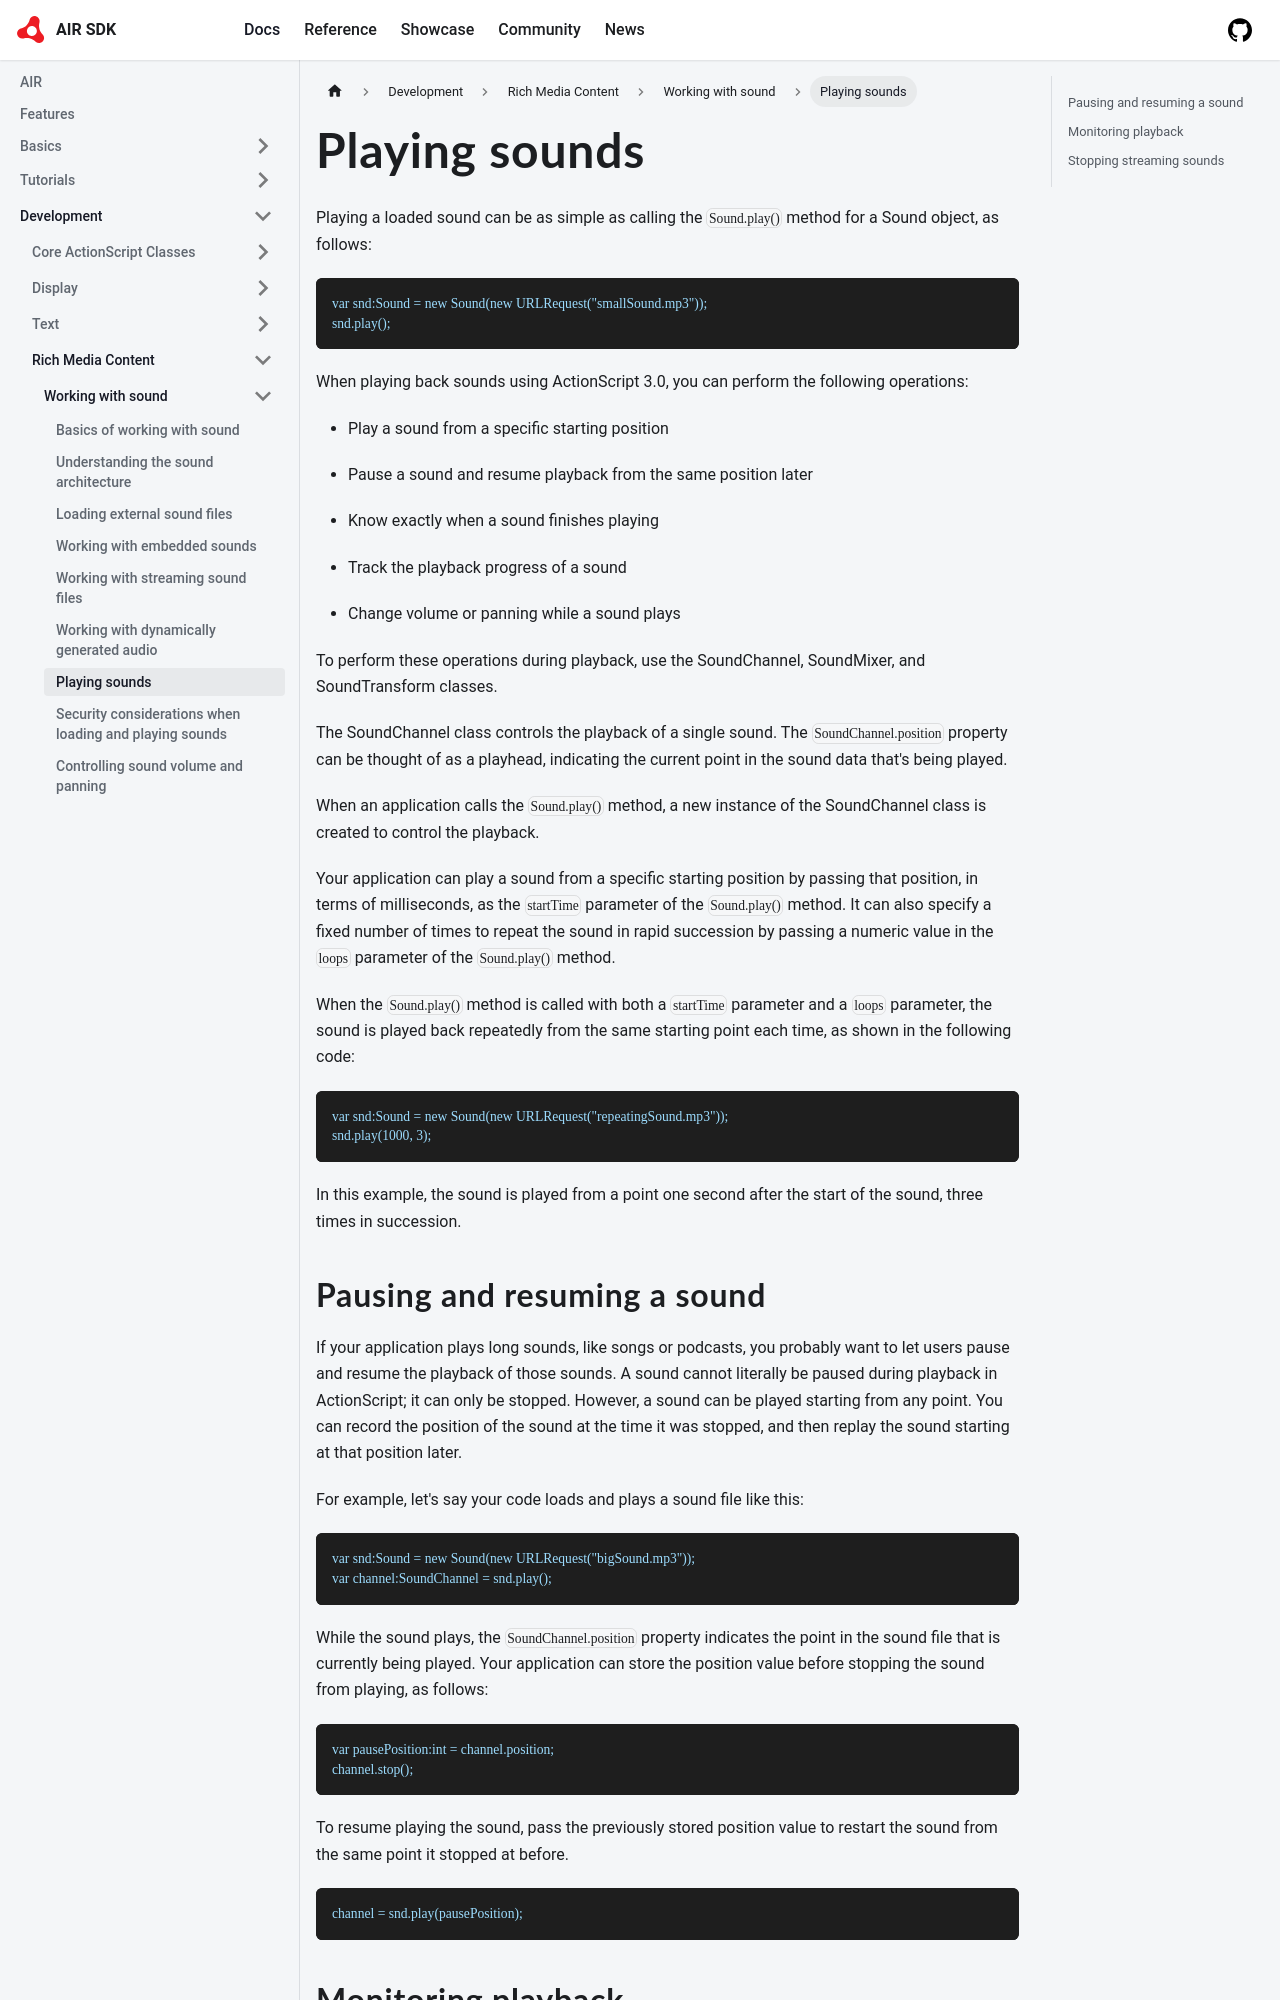

repository: airsdk/airsdk.dev · page: docs/development/rich-media-content/working-with-sound/playing-sounds.html · generator: docusaurus

---
sidebar_position: 7
---

# Playing sounds

Playing a loaded sound can be as simple as calling the `Sound.play()` method for
a Sound object, as follows:

```
var snd:Sound = new Sound(new URLRequest("smallSound.mp3"));
snd.play();
```

When playing back sounds using ActionScript 3.0, you can perform the following
operations:

- Play a sound from a specific starting position

- Pause a sound and resume playback from the same position later

- Know exactly when a sound finishes playing

- Track the playback progress of a sound

- Change volume or panning while a sound plays

To perform these operations during playback, use the SoundChannel, SoundMixer,
and SoundTransform classes.

The SoundChannel class controls the playback of a single sound. The
`SoundChannel.position` property can be thought of as a playhead, indicating the
current point in the sound data that's being played.

When an application calls the `Sound.play()` method, a new instance of the
SoundChannel class is created to control the playback.

Your application can play a sound from a specific starting position by passing
that position, in terms of milliseconds, as the `startTime` parameter of the
`Sound.play()` method. It can also specify a fixed number of times to repeat the
sound in rapid succession by passing a numeric value in the `loops` parameter of
the `Sound.play()` method.

When the `Sound.play()` method is called with both a `startTime` parameter and a
`loops` parameter, the sound is played back repeatedly from the same starting
point each time, as shown in the following code:

```
var snd:Sound = new Sound(new URLRequest("repeatingSound.mp3"));
snd.play(1000, 3);
```

In this example, the sound is played from a point one second after the start of
the sound, three times in succession.

## Pausing and resuming a sound

If your application plays long sounds, like songs or podcasts, you probably want
to let users pause and resume the playback of those sounds. A sound cannot
literally be paused during playback in ActionScript; it can only be stopped.
However, a sound can be played starting from any point. You can record the
position of the sound at the time it was stopped, and then replay the sound
starting at that position later.

For example, let's say your code loads and plays a sound file like this:

```
var snd:Sound = new Sound(new URLRequest("bigSound.mp3"));
var channel:SoundChannel = snd.play();
```

While the sound plays, the `SoundChannel.position` property indicates the point
in the sound file that is currently being played. Your application can store the
position value before stopping the sound from playing, as follows:

```
var pausePosition:int = channel.position;
channel.stop();
```

To resume playing the sound, pass the previously stored position value to
restart the sound from the same point it stopped at before.

```
channel = snd.play(pausePosition);
```
